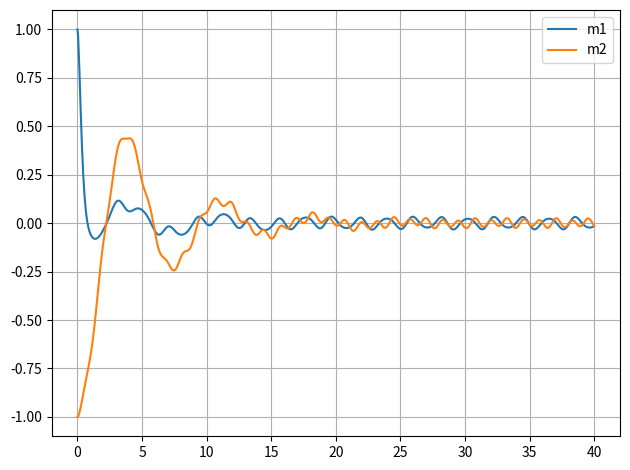

The script that saved this image:
import numpy as np
import matplotlib.pyplot as plt
from scipy.integrate import solve_ivp

#Konstanten
#Dämpfer
b1 = 15
b2 = 5
#Feder
c1 = 40
c2 = 10
#Masse
m1 = 2
m2 = 10
#AB
y0 = [1,0,-1,0] # Anfangsauslenkung für x1 = 1, Anfangsgeschgeschwindigkeit x1 = 0, Auslenkung x2 = -1, Geschw. x2 = 0
t = (0,40)

def func2Massen(t,y):
    dy1 = y[1]
    dy2 = -10*y[1]+2.5*y[3]-25*y[0]+5*y[2]+np.sin(3*t)
    dy3 = y[3]
    dy4 = 0.5*y[1]-0.5*y[3]+y[0]-y[2]+0.5*np.cos(5*t)
    return [dy1,dy2,dy3,dy4]

solve2Massen = solve_ivp(func2Massen,t,y0,max_step=0.1)

plt.figure()
plt.plot(solve2Massen.t,solve2Massen.y[0],label="m1")
plt.plot(solve2Massen.t,solve2Massen.y[2],label="m2")
plt.legend()
plt.grid()
plt.tight_layout()
plt.show()